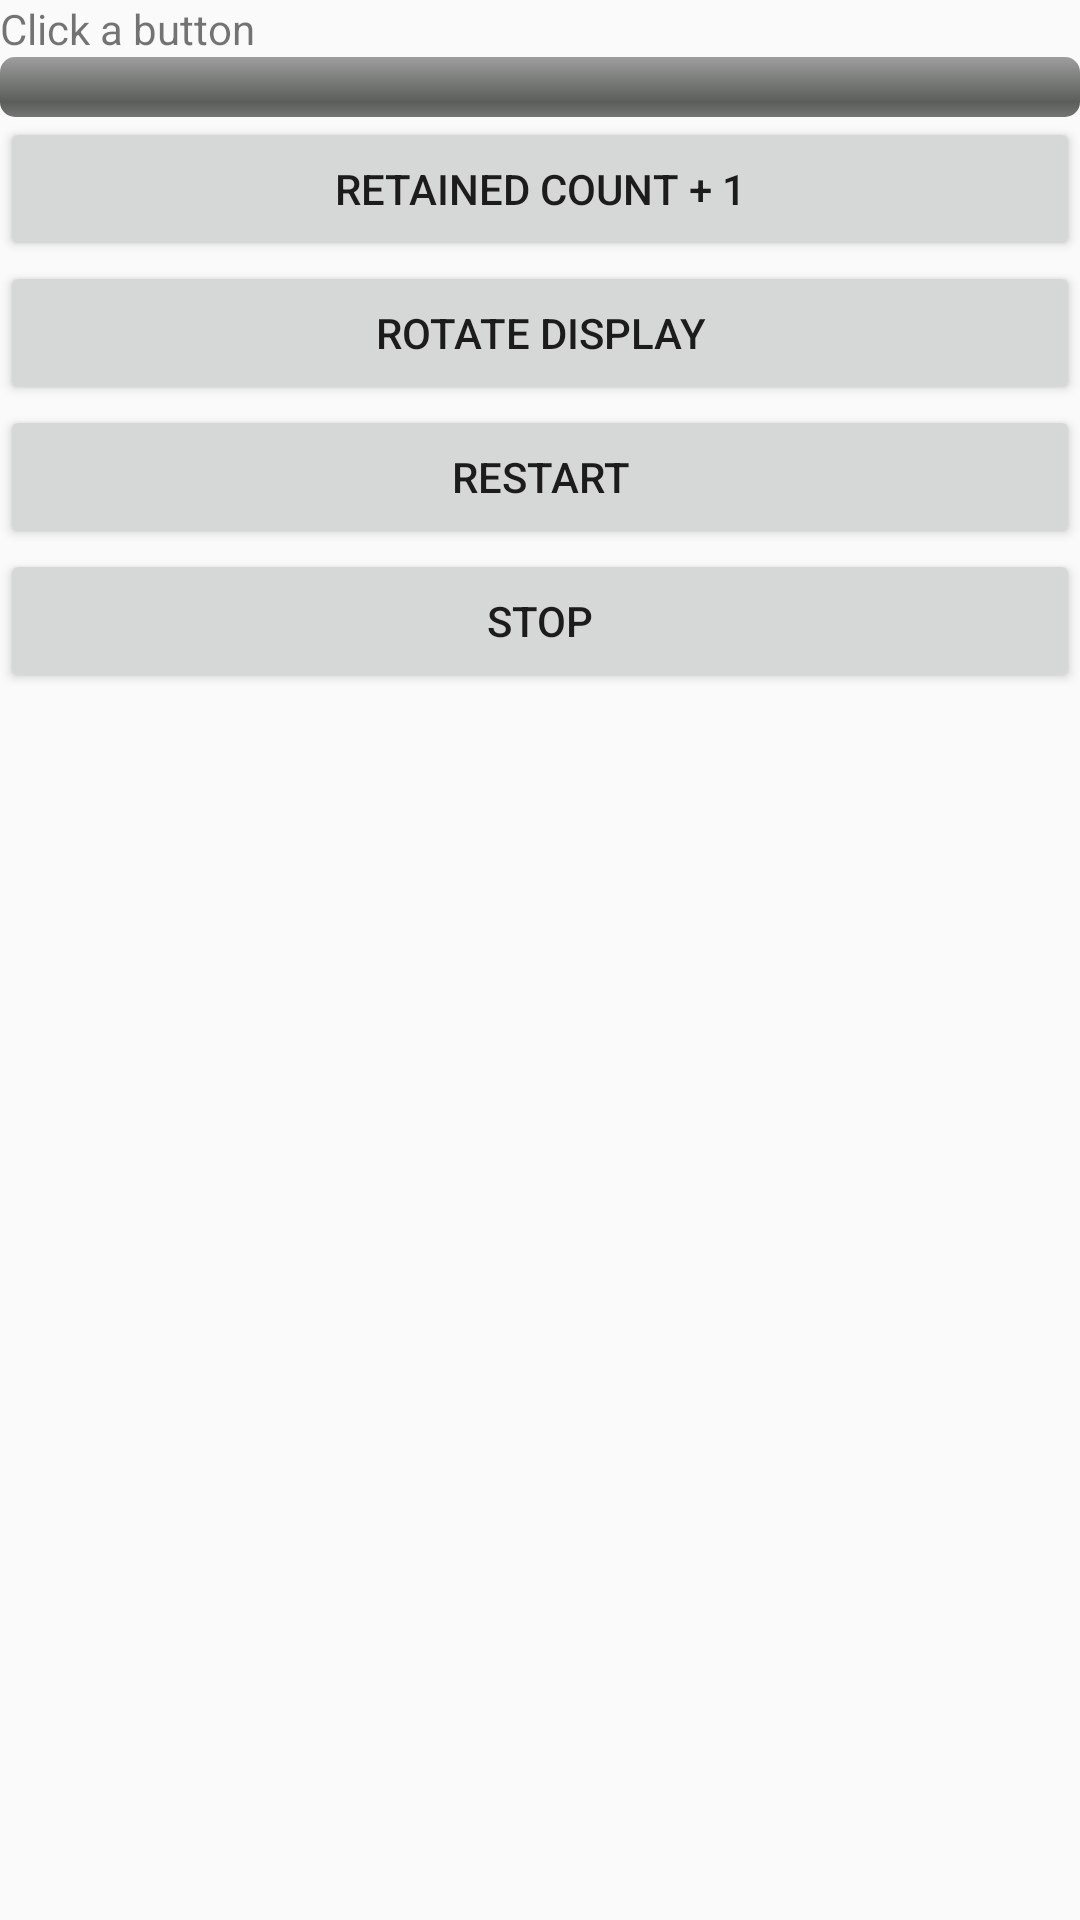

Reconstruct the res/layout file that produces this screen, plus the resources it refers to.
<!-- AndroidManifest.xml: application theme AppTheme -->
<!-- res/layout/fragment_one.xml -->
<LinearLayout xmlns:android="http://schemas.android.com/apk/res/android"
    android:layout_width="match_parent"
    android:layout_height="match_parent"
    android:orientation="vertical">

    <TextView
        android:id="@+id/tvTotalCount"
        android:layout_width="wrap_content"
        android:layout_height="wrap_content"
        android:text="@string/hello_blank_fragment" />

    <ProgressBar
        android:id="@+id/progressbar"
        android:layout_width="match_parent"
        android:layout_height="wrap_content"
        style="@android:style/Widget.ProgressBar.Horizontal"
        />

    <Button
        android:id="@+id/btnUpdateCount"
        android:text="@string/btn_text_update_count"
        android:layout_width="match_parent"
        android:layout_height="wrap_content" />

    <Button
        android:id="@+id/btnRotateDisplay"
        android:text="@string/btn_text_change_orientation"
        android:layout_width="match_parent"
        android:layout_height="wrap_content" />

    <Button
        android:id="@+id/btnRestart"
        android:text="@string/btn_text_restart"
        android:layout_width="match_parent"
        android:layout_height="wrap_content" />

    <Button
        android:id="@+id/btnStop"
        android:text="@string/btn_text_stop"
        android:layout_width="match_parent"
        android:layout_height="wrap_content" />
</LinearLayout>
<!-- resources referenced by this layout -->
<resources>
  <string name="btn_text_change_orientation">Rotate Display</string>
  <string name="btn_text_restart">Restart</string>
  <string name="btn_text_stop">Stop</string>
  <string name="btn_text_update_count">Retained Count + 1</string>
  <string name="hello_blank_fragment">Click a button</string>
  <style name="AppTheme" parent="Theme.AppCompat.Light.DarkActionBar">
          
          <item name="colorPrimary">@color/colorPrimary</item>
          <item name="colorPrimaryDark">@color/colorPrimaryDark</item>
          <item name="colorAccent">@color/colorAccent</item>
      </style>
  <color name="colorPrimary">#3F51B5</color>
  <color name="colorPrimaryDark">#33a3a7</color>
  <color name="colorAccent">#FF4081</color>
</resources>
